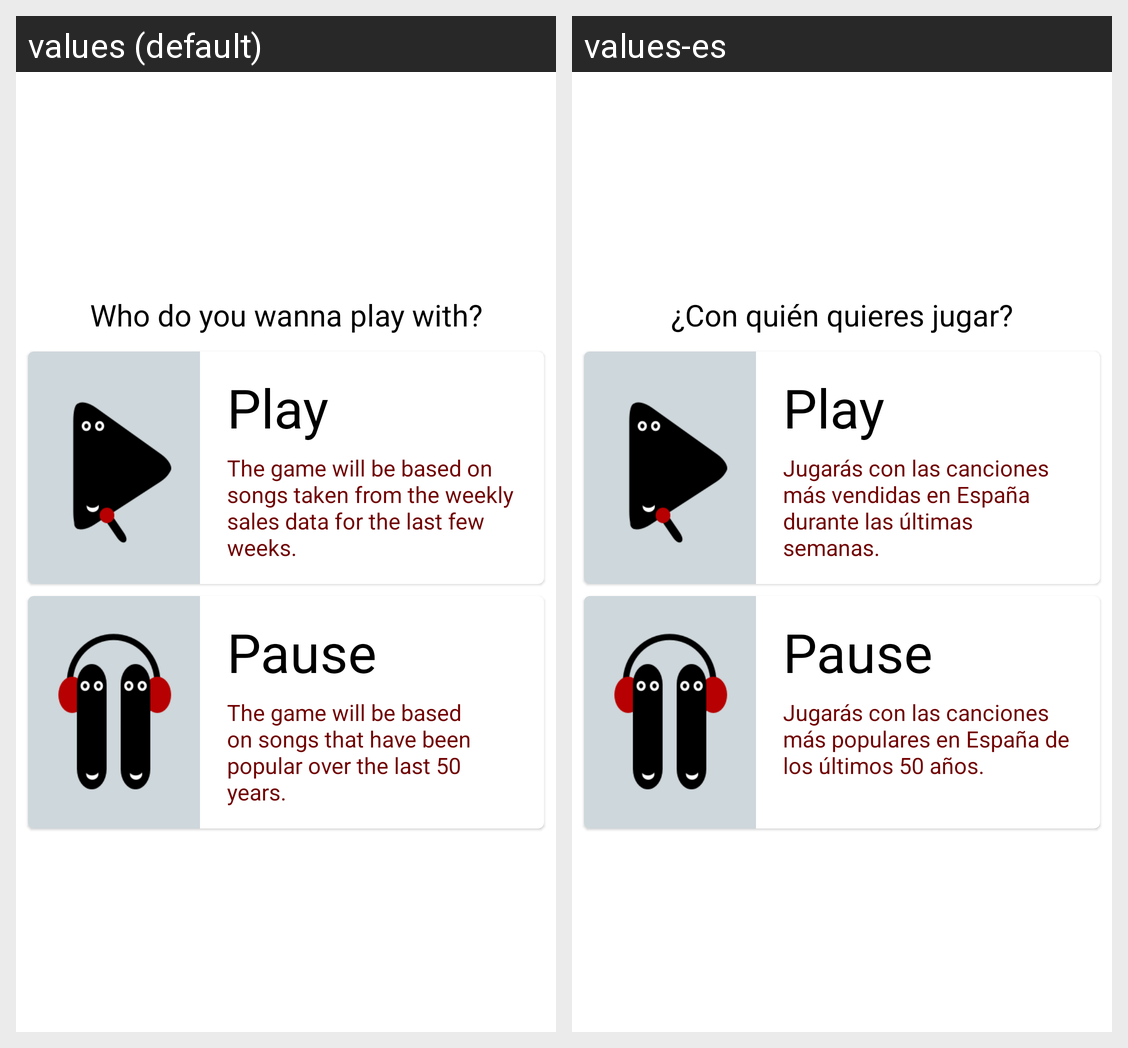

This grid shows one Android layout under two languages. Give, for every string resource on the screen, its name, the default text and each shown locale's text.
Android screen res/layout/activity_mode_selection.xml rendered under 2 locales, left to right: values (default), values-es. Device: Nexus 5 (rendered at 1080×1920; each locale shown at half size, 540×960, under a caption strip naming it); theme AppTheme.
Strings drawn on this screen, with the default value and each locale's value (text and hints the layout hard-codes, and strings that could not be matched under every locale, appear in the picture but are not listed):

who_do_you_wanna_play_with
  values: Who do you wanna play with?
  values-es: ¿Con quién quieres jugar?

explanation_current_mode
  values: The game will be based on songs taken from the weekly sales data for the last few weeks.
  values-es: Jugarás con las canciones más vendidas en España durante las últimas semanas.

explanation_classic_mode
  values: The game will be based on songs that have been popular over the last 50 years.
  values-es: Jugarás con las canciones más populares en España de los últimos 50 años.
